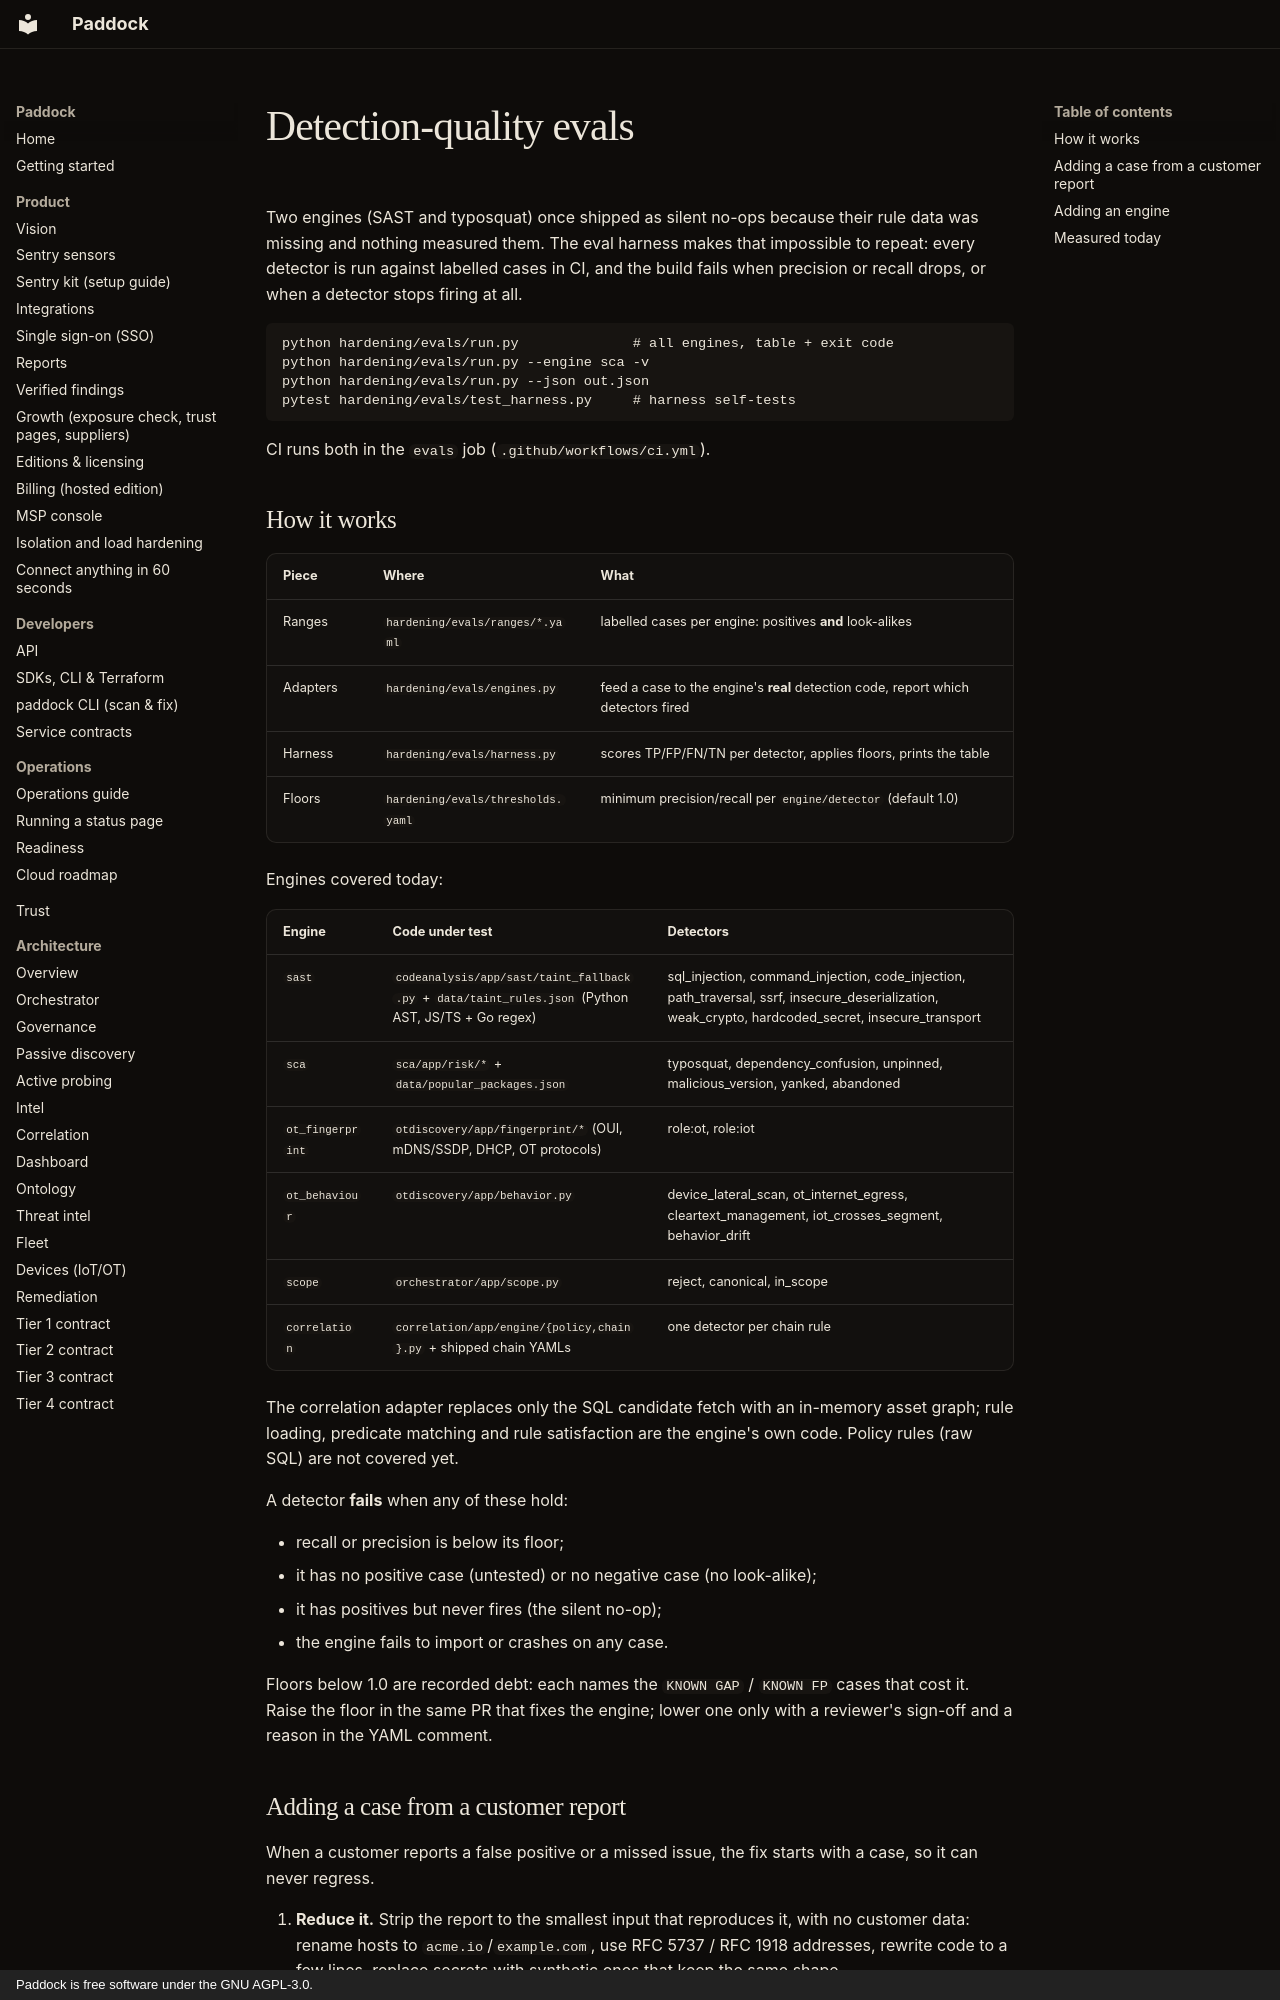

repository: brandongraff-dev/Paddock · page: EVALS/index.html · generator: mkdocs · copyright: Paddock is free software under the GNU AGPL-3.0.

# Detection-quality evals

Two engines (SAST and typosquat) once shipped as silent no-ops because their
rule data was missing and nothing measured them. The eval harness makes that
impossible to repeat: every detector is run against labelled cases in CI, and
the build fails when precision or recall drops, or when a detector stops
firing at all.

```
python hardening/evals/run.py              # all engines, table + exit code
python hardening/evals/run.py --engine sca -v
python hardening/evals/run.py --json out.json
pytest hardening/evals/test_harness.py     # harness self-tests
```

CI runs both in the `evals` job (`.github/workflows/ci.yml`).

## How it works

| Piece | Where | What |
|---|---|---|
| Ranges | `hardening/evals/ranges/*.yaml` | labelled cases per engine: positives **and** look-alikes |
| Adapters | `hardening/evals/engines.py` | feed a case to the engine's **real** detection code, report which detectors fired |
| Harness | `hardening/evals/harness.py` | scores TP/FP/FN/TN per detector, applies floors, prints the table |
| Floors | `hardening/evals/thresholds.yaml` | minimum precision/recall per `engine/detector` (default 1.0) |

Engines covered today:

| Engine | Code under test | Detectors |
|---|---|---|
| `sast` | `codeanalysis/app/sast/taint_fallback.py` + `data/taint_rules.json` (Python AST, JS/TS + Go regex) | sql_injection, command_injection, code_injection, path_traversal, ssrf, insecure_deserialization, weak_crypto, hardcoded_secret, insecure_transport |
| `sca` | `sca/app/risk/*` + `data/popular_packages.json` | typosquat, dependency_confusion, unpinned, malicious_version, yanked, abandoned |
| `ot_fingerprint` | `otdiscovery/app/fingerprint/*` (OUI, mDNS/SSDP, DHCP, OT protocols) | role:ot, role:iot |
| `ot_behaviour` | `otdiscovery/app/behavior.py` | device_lateral_scan, ot_internet_egress, cleartext_management, iot_crosses_segment, behavior_drift |
| `scope` | `orchestrator/app/scope.py` | reject, canonical, in_scope |
| `correlation` | `correlation/app/engine/{policy,chain}.py` + shipped chain YAMLs | one detector per chain rule |

The correlation adapter replaces only the SQL candidate fetch with an
in-memory asset graph; rule loading, predicate matching and rule satisfaction
are the engine's own code. Policy rules (raw SQL) are not covered yet.

A detector **fails** when any of these hold:

* recall or precision is below its floor;
* it has no positive case (untested) or no negative case (no look-alike);
* it has positives but never fires (the silent no-op);
* the engine fails to import or crashes on any case.

Floors below 1.0 are recorded debt: each names the `KNOWN GAP` / `KNOWN FP`
cases that cost it. Raise the floor in the same PR that fixes the engine;
lower one only with a reviewer's sign-off and a reason in the YAML comment.
